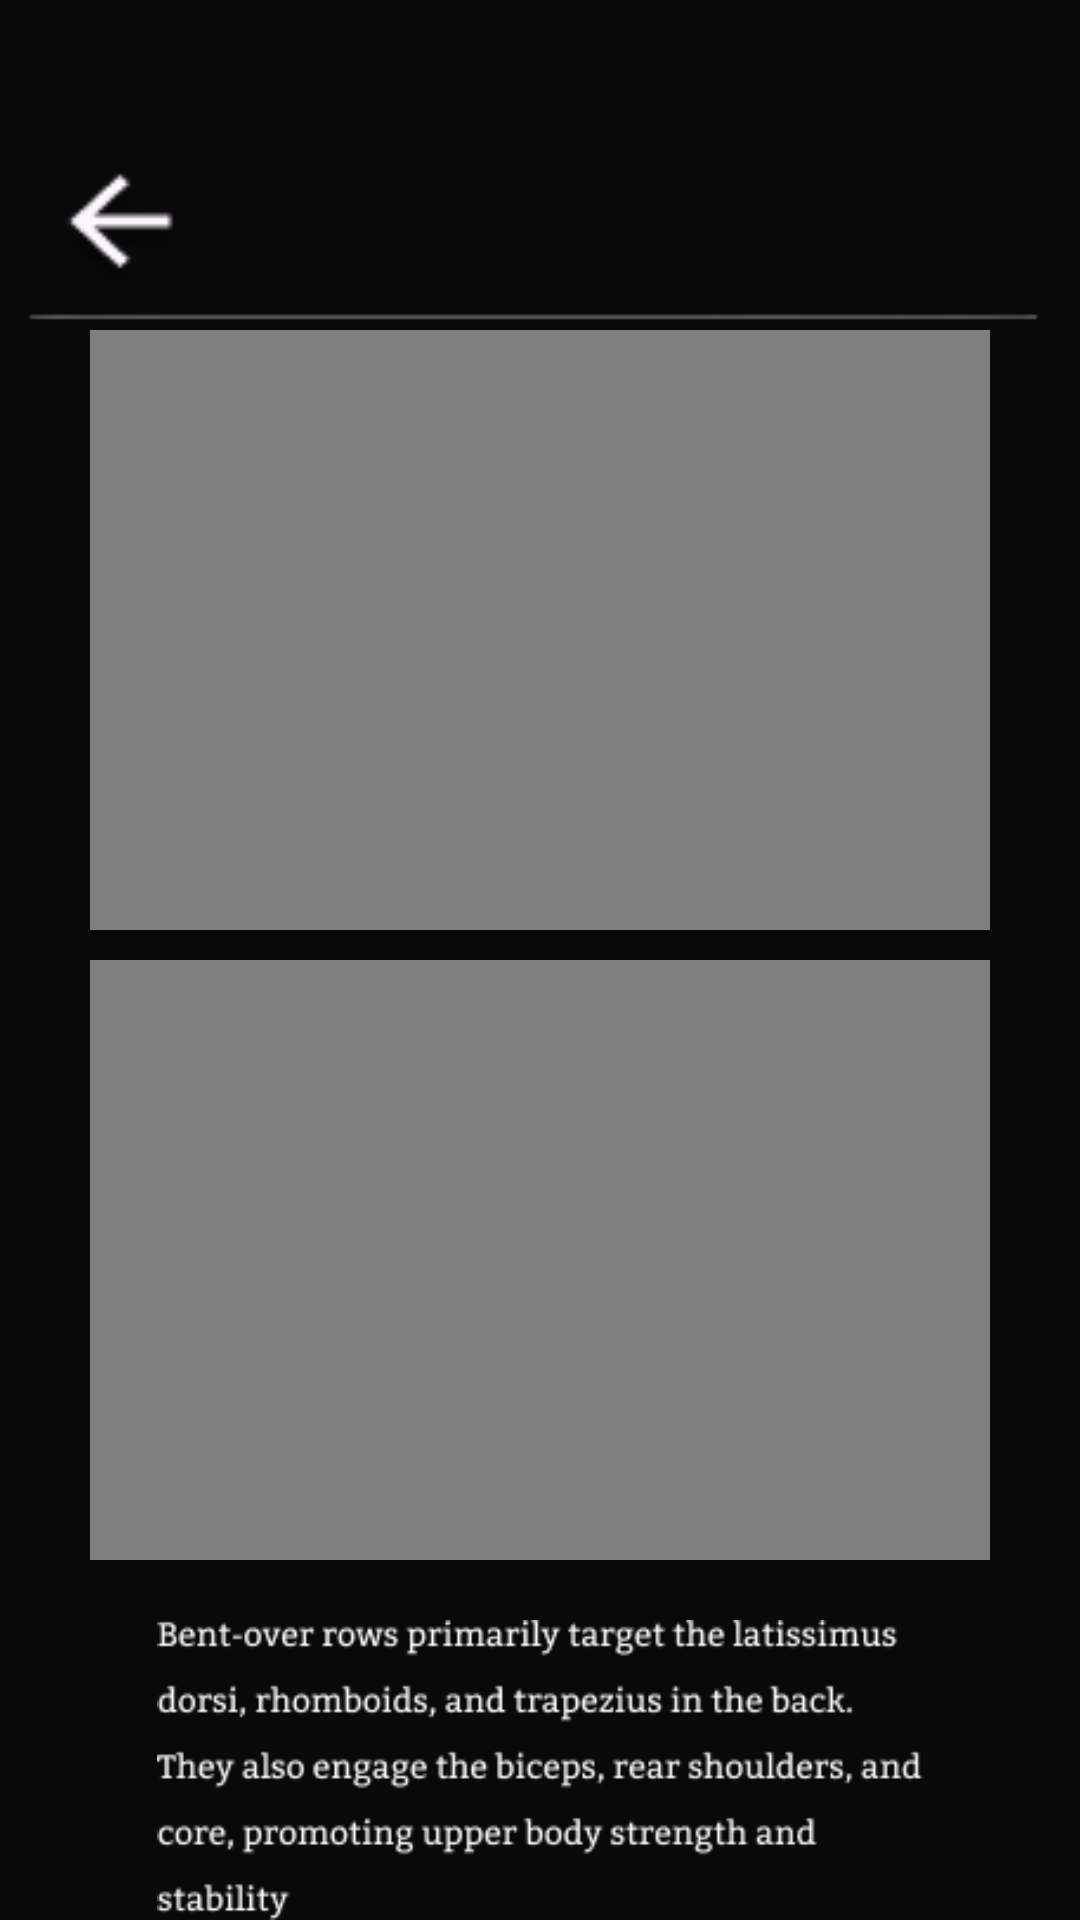

Layout XML and referenced resources for this Android screen:
<!-- AndroidManifest.xml: application theme Theme.Accurepp -->
<!-- res/layout/activity_bentoverrow.xml -->
<?xml version="1.0" encoding="utf-8"?>
<RelativeLayout xmlns:android="http://schemas.android.com/apk/res/android"
    xmlns:app="http://schemas.android.com/apk/res-auto"
    xmlns:tools="http://schemas.android.com/tools"
    android:id="@+id/main"
    android:layout_width="match_parent"
    android:layout_height="match_parent"
    tools:context=".bentoverrow"
    android:background="#09090A">
    <ImageView
        android:layout_width="50dp"
        android:layout_height="50dp"
        android:layout_marginStart="15dp"
        android:layout_marginTop="50dp"
        android:padding="0dp"
        android:clickable="true"
        android:id="@+id/whitebackk"
        android:src="@drawable/whiteback"
        />
    <ImageView
        android:layout_width="wrap_content"
        android:layout_height="wrap_content"
        android:src="@drawable/line"
        android:id="@+id/lineline"
        android:layout_marginTop="90dp" />
    <VideoView
        android:id="@+id/videoView"
        android:layout_width="300dp"
        android:layout_height="200dp"
        android:layout_centerHorizontal="true"
        android:layout_marginTop="110dp"/>

    <VideoView
        android:id="@+id/videoView2"
        android:layout_width="300dp"
        android:layout_height="200dp"
        android:layout_centerHorizontal="true"
        android:layout_marginTop="320dp"/>

    <ImageView
        android:layout_width="wrap_content"
        android:layout_height="wrap_content"
        android:src="@drawable/benttxt"
        android:layout_marginTop="540dp"
        android:layout_centerHorizontal="true"/>

</RelativeLayout>
<!-- resources referenced by this layout -->
<resources>
  <!-- drawable benttxt: png bitmap (drawable, 9546 bytes) -->
  <!-- drawable line: png bitmap (drawable, 732 bytes) -->
  <!-- drawable whiteback: png bitmap (drawable, 1684 bytes) -->
  <style name="Theme.Accurepp" parent="Base.Theme.Accurepp" />
  <style name="Base.Theme.Accurepp" parent="Theme.Material3.DayNight.NoActionBar">
          
          
      </style>
</resources>
